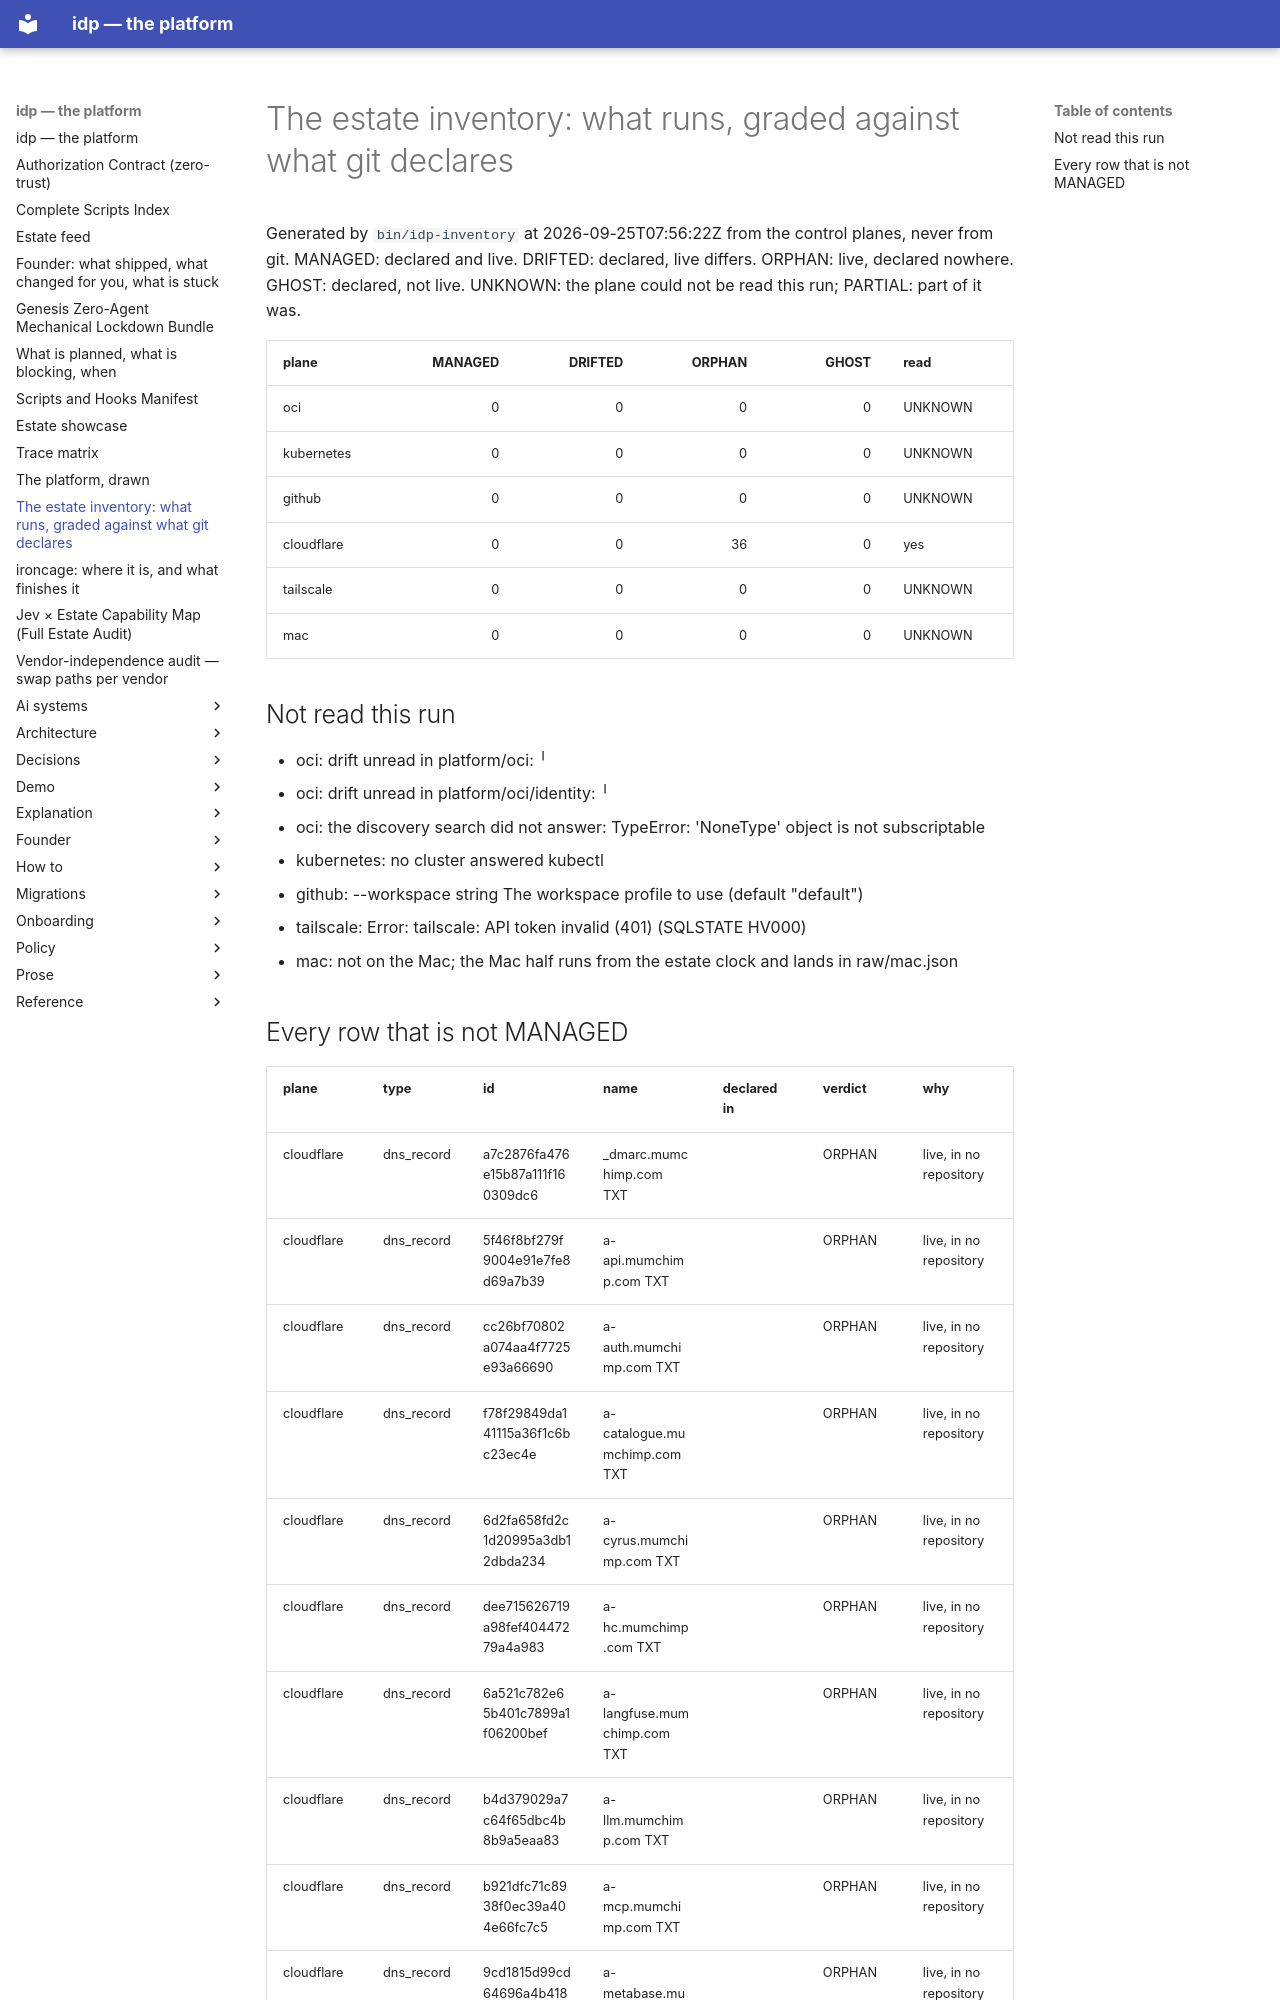

repository: chidionyema/idp · page: inventory/index.html · generator: mkdocs

# The estate inventory: what runs, graded against what git declares

Generated by `bin/idp-inventory` at 2026-09-25T07:56:22Z from the control planes, never from git.
MANAGED: declared and live. DRIFTED: declared, live differs. ORPHAN: live, declared nowhere.
GHOST: declared, not live. UNKNOWN: the plane could not be read this run; PARTIAL: part of it was.

| plane | MANAGED | DRIFTED | ORPHAN | GHOST | read |
|---|---:|---:|---:|---:|---|
| oci | 0 | 0 | 0 | 0 | UNKNOWN |
| kubernetes | 0 | 0 | 0 | 0 | UNKNOWN |
| github | 0 | 0 | 0 | 0 | UNKNOWN |
| cloudflare | 0 | 0 | 36 | 0 | yes |
| tailscale | 0 | 0 | 0 | 0 | UNKNOWN |
| mac | 0 | 0 | 0 | 0 | UNKNOWN |

## Not read this run

- oci: drift unread in platform/oci: ╵
- oci: drift unread in platform/oci/identity: ╵
- oci: the discovery search did not answer: TypeError: 'NoneType' object is not subscriptable
- kubernetes: no cluster answered kubectl
- github:       --workspace string     The workspace profile to use (default "default")
- tailscale: Error: tailscale: API token invalid (401) (SQLSTATE HV000)
- mac: not on the Mac; the Mac half runs from the estate clock and lands in raw/mac.json
